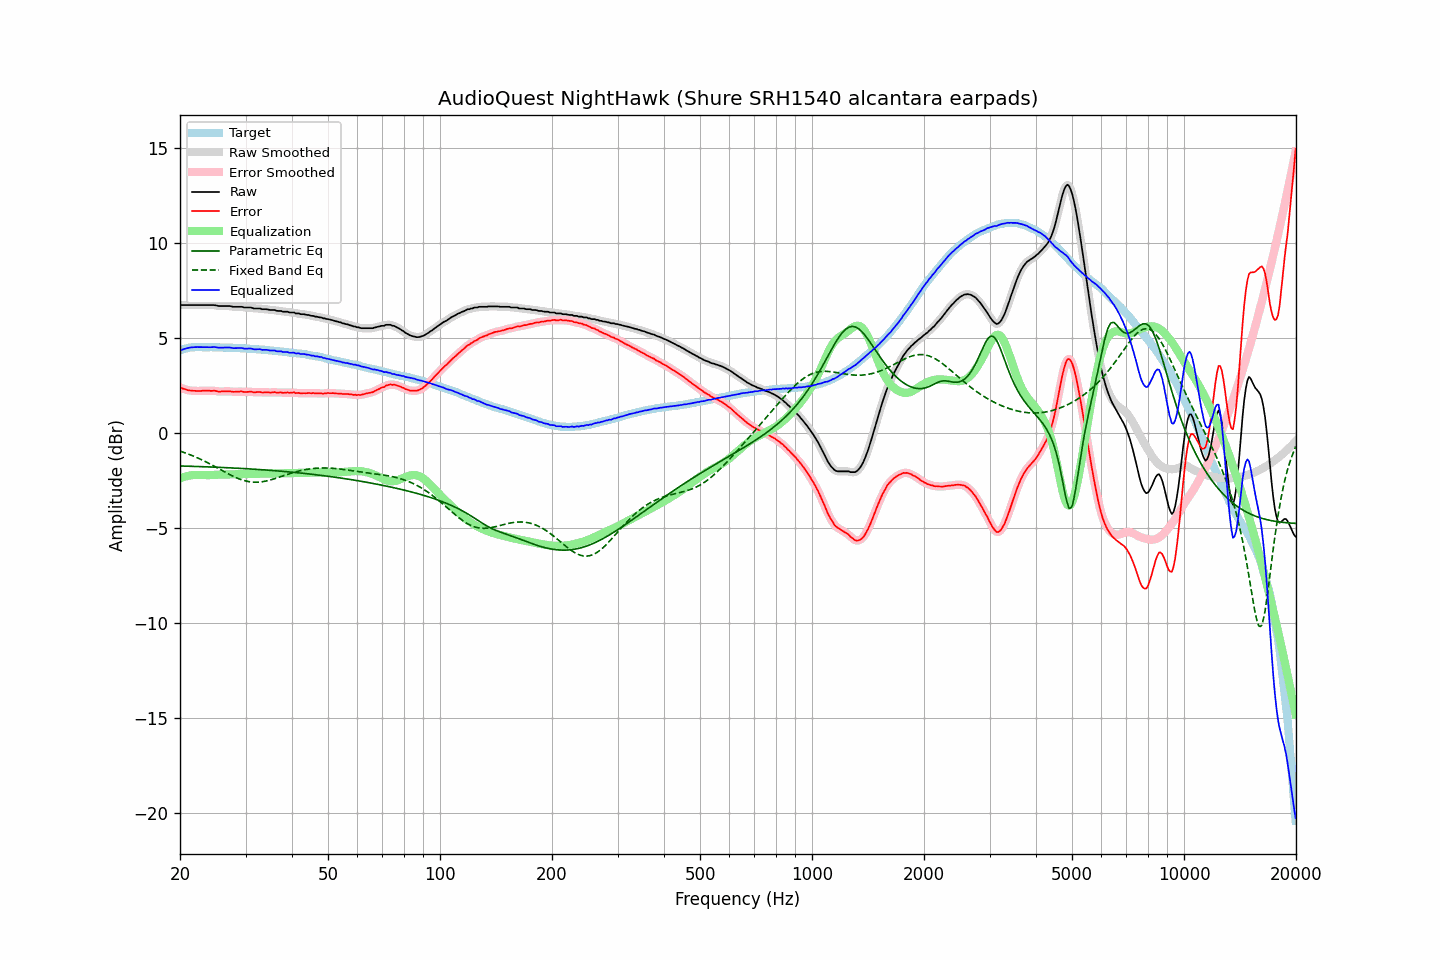

The data file committed next to this chart (first rows):
frequency, raw, error, smoothed, error_smoothed, equalization, parametric_eq, fixed_band_eq, equalized_raw, equalized_smoothed, target
20.00, 6.75, 2.40, 6.74, 2.40, -2.39, -1.74, -0.96, 4.35, 4.35, 4.35
20.20, 6.74, 2.36, 6.74, 2.36, -2.36, -1.74, -0.99, 4.38, 4.38, 4.38
20.40, 6.74, 2.33, 6.74, 2.33, -2.33, -1.74, -1.01, 4.41, 4.41, 4.41
20.61, 6.74, 2.31, 6.74, 2.30, -2.30, -1.75, -1.04, 4.43, 4.43, 4.43
20.81, 6.74, 2.28, 6.74, 2.28, -2.28, -1.75, -1.07, 4.46, 4.46, 4.46
21.02, 6.74, 2.25, 6.74, 2.26, -2.26, -1.75, -1.11, 4.48, 4.48, 4.49
21.23, 6.74, 2.24, 6.74, 2.24, -2.24, -1.75, -1.14, 4.49, 4.49, 4.50
21.44, 6.74, 2.23, 6.74, 2.23, -2.23, -1.76, -1.17, 4.51, 4.51, 4.51
21.66, 6.74, 2.22, 6.74, 2.22, -2.22, -1.76, -1.21, 4.52, 4.52, 4.52
21.87, 6.74, 2.22, 6.74, 2.22, -2.22, -1.76, -1.24, 4.52, 4.52, 4.52
22.09, 6.74, 2.21, 6.74, 2.21, -2.21, -1.77, -1.28, 4.52, 4.52, 4.53
22.31, 6.74, 2.21, 6.74, 2.21, -2.21, -1.77, -1.32, 4.52, 4.52, 4.53
22.54, 6.74, 2.21, 6.74, 2.21, -2.21, -1.77, -1.35, 4.52, 4.52, 4.52
22.76, 6.74, 2.21, 6.74, 2.22, -2.22, -1.77, -1.39, 4.52, 4.52, 4.52
22.99, 6.74, 2.22, 6.74, 2.22, -2.22, -1.78, -1.43, 4.52, 4.52, 4.51
23.22, 6.74, 2.22, 6.74, 2.22, -2.22, -1.78, -1.47, 4.52, 4.52, 4.51
23.45, 6.74, 2.22, 6.74, 2.23, -2.22, -1.78, -1.52, 4.51, 4.51, 4.51
23.69, 6.74, 2.22, 6.74, 2.22, -2.22, -1.79, -1.56, 4.51, 4.51, 4.51
23.92, 6.74, 2.22, 6.74, 2.22, -2.22, -1.79, -1.60, 4.51, 4.51, 4.51
24.16, 6.74, 2.22, 6.74, 2.22, -2.22, -1.79, -1.65, 4.52, 4.52, 4.52
24.40, 6.74, 2.22, 6.74, 2.22, -2.22, -1.80, -1.69, 4.52, 4.52, 4.52
24.65, 6.74, 2.23, 6.73, 2.22, -2.21, -1.80, -1.74, 4.53, 4.52, 4.51
24.89, 6.73, 2.22, 6.72, 2.21, -2.21, -1.80, -1.78, 4.52, 4.52, 4.51
25.14, 6.71, 2.20, 6.71, 2.20, -2.20, -1.81, -1.83, 4.51, 4.51, 4.51
25.39, 6.69, 2.18, 6.69, 2.19, -2.20, -1.81, -1.88, 4.49, 4.50, 4.51
25.65, 6.69, 2.18, 6.69, 2.18, -2.19, -1.81, -1.92, 4.49, 4.49, 4.51
25.91, 6.69, 2.19, 6.69, 2.18, -2.19, -1.82, -1.97, 4.50, 4.49, 4.50
26.16, 6.69, 2.19, 6.69, 2.19, -2.19, -1.82, -2.02, 4.50, 4.50, 4.50
26.43, 6.69, 2.19, 6.69, 2.19, -2.19, -1.83, -2.06, 4.50, 4.50, 4.50
26.69, 6.69, 2.19, 6.69, 2.19, -2.19, -1.83, -2.11, 4.50, 4.50, 4.49
26.96, 6.69, 2.19, 6.69, 2.19, -2.18, -1.83, -2.15, 4.50, 4.50, 4.49
27.23, 6.69, 2.19, 6.68, 2.19, -2.18, -1.84, -2.20, 4.50, 4.50, 4.49
27.50, 6.67, 2.17, 6.67, 2.18, -2.18, -1.84, -2.24, 4.49, 4.48, 4.49
27.77, 6.65, 2.17, 6.65, 2.17, -2.18, -1.85, -2.28, 4.47, 4.47, 4.48
28.05, 6.65, 2.17, 6.65, 2.17, -2.18, -1.85, -2.32, 4.47, 4.47, 4.48
28.33, 6.65, 2.18, 6.65, 2.17, -2.18, -1.86, -2.36, 4.47, 4.47, 4.47
28.62, 6.65, 2.18, 6.65, 2.18, -2.17, -1.86, -2.39, 4.47, 4.47, 4.47
28.90, 6.65, 2.18, 6.65, 2.18, -2.17, -1.86, -2.43, 4.48, 4.48, 4.47
29.19, 6.65, 2.19, 6.64, 2.18, -2.17, -1.87, -2.46, 4.48, 4.47, 4.46
29.48, 6.64, 2.17, 6.63, 2.17, -2.17, -1.87, -2.49, 4.46, 4.46, 4.47
29.78, 6.61, 2.15, 6.62, 2.16, -2.17, -1.88, -2.51, 4.44, 4.45, 4.45
30.08, 6.61, 2.15, 6.61, 2.16, -2.17, -1.88, -2.53, 4.44, 4.44, 4.45
30.38, 6.61, 2.17, 6.61, 2.16, -2.16, -1.89, -2.55, 4.44, 4.44, 4.44
30.68, 6.61, 2.17, 6.61, 2.17, -2.16, -1.89, -2.57, 4.45, 4.45, 4.44
30.99, 6.61, 2.18, 6.60, 2.17, -2.16, -1.90, -2.58, 4.45, 4.44, 4.43
31.30, 6.59, 2.16, 6.58, 2.16, -2.16, -1.90, -2.59, 4.43, 4.43, 4.43
31.61, 6.56, 2.13, 6.57, 2.15, -2.15, -1.91, -2.59, 4.40, 4.41, 4.43
31.93, 6.56, 2.14, 6.56, 2.14, -2.15, -1.91, -2.60, 4.41, 4.40, 4.41
32.24, 6.56, 2.15, 6.56, 2.15, -2.15, -1.92, -2.60, 4.41, 4.41, 4.40
32.57, 6.56, 2.16, 6.56, 2.15, -2.15, -1.93, -2.59, 4.41, 4.41, 4.40
32.89, 6.56, 2.16, 6.54, 2.15, -2.14, -1.93, -2.58, 4.41, 4.40, 4.40
33.22, 6.52, 2.13, 6.53, 2.14, -2.14, -1.94, -2.57, 4.38, 4.39, 4.39
33.55, 6.52, 2.13, 6.52, 2.14, -2.14, -1.94, -2.56, 4.38, 4.38, 4.39
33.89, 6.52, 2.14, 6.51, 2.14, -2.14, -1.95, -2.54, 4.38, 4.37, 4.37
34.23, 6.52, 2.14, 6.51, 2.14, -2.14, -1.96, -2.53, 4.38, 4.37, 4.37
34.57, 6.50, 2.14, 6.50, 2.14, -2.14, -1.96, -2.50, 4.36, 4.36, 4.36
34.92, 6.48, 2.13, 6.48, 2.13, -2.14, -1.97, -2.48, 4.34, 4.35, 4.35
35.27, 6.48, 2.13, 6.48, 2.14, -2.14, -1.98, -2.46, 4.34, 4.34, 4.35
35.62, 6.48, 2.14, 6.47, 2.14, -2.13, -1.98, -2.43, 4.34, 4.34, 4.33
35.97, 6.48, 2.15, 6.46, 2.14, -2.13, -1.99, -2.41, 4.34, 4.33, 4.32
... 635 more rows
